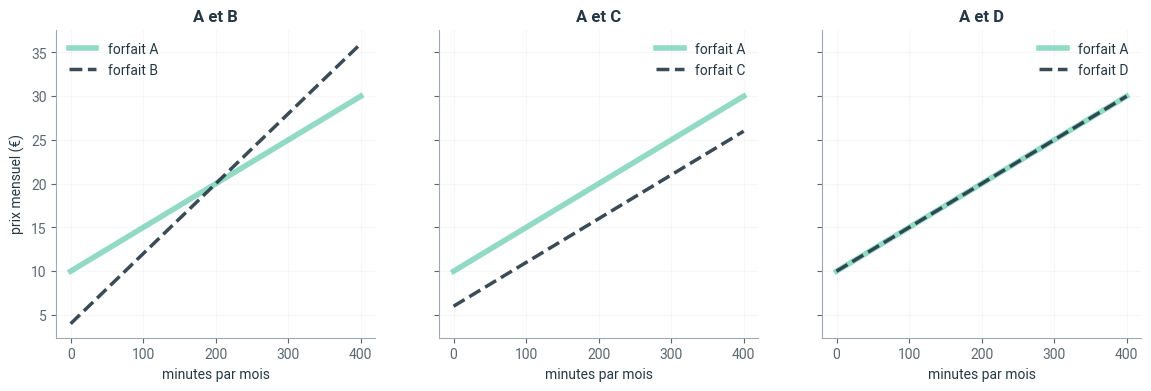

Write Python code to recreate this figure.
# Style graphique Liouaï : couleurs du logo, axes sobres
import matplotlib as mpl
import matplotlib.pyplot as plt
from matplotlib.colors import LinearSegmentedColormap

LIOUAI = {"navy": "#243743", "vert": "#28B78D", "vert_texte": "#167A5C", "gris": "#A1A9AE",
          "gris_texte": "#5C6870", "jaune": "#E5C800", "fond": "#F3F5F6"}
plt.rcParams.update({
    "axes.prop_cycle": plt.cycler(color=[LIOUAI["vert"], LIOUAI["navy"], LIOUAI["gris"],
                                         LIOUAI["jaune"], LIOUAI["vert_texte"], LIOUAI["gris_texte"]]),
    "axes.edgecolor": LIOUAI["gris"], "axes.labelcolor": LIOUAI["navy"],
    "axes.titlecolor": LIOUAI["navy"], "axes.titleweight": "bold",
    "axes.spines.top": False, "axes.spines.right": False,
    "xtick.color": LIOUAI["gris_texte"], "ytick.color": LIOUAI["gris_texte"],
    "text.color": LIOUAI["navy"], "grid.color": "#E1E6E9", "legend.frameon": False,
    "font.family": "sans-serif", "font.sans-serif": ["Roboto", "Helvetica", "Arial", "DejaVu Sans"],
    "figure.dpi": 100,
})
# Dégradé de marque : gris clair -> vert -> navy (et sa version inversée)
if "liouai" not in mpl.colormaps:
    _cmap = LinearSegmentedColormap.from_list("liouai", [LIOUAI["fond"], LIOUAI["vert"], LIOUAI["navy"]])
    mpl.colormaps.register(_cmap)
    mpl.colormaps.register(_cmap.reversed())

# Pour chaque paire, pariez : "aucune", "une" ou "une infinité"
pari_A_B = "une"
pari_A_C = "une"
pari_A_D = "une"

import numpy as np
import matplotlib.pyplot as plt

forfaits = {"A": (10, 0.05), "B": (4, 0.08), "C": (6, 0.05), "D": (20 / 2, 0.10 / 2)}   # D ramené au mois et à la minute
minutes = np.linspace(0, 400, 200)

fig, axes = plt.subplots(1, 3, figsize=(14, 4), sharey=True)
for ax, (f1, f2), titre in zip(axes, [("A", "B"), ("A", "C"), ("A", "D")], ["A et B", "A et C", "A et D"]):
    for nom, style in [(f1, "-"), (f2, "--")]:
        abo, prix_min = forfaits[nom]
        ax.plot(minutes, abo + prix_min * minutes, style, lw=2.5 if style == "--" else 4, label=f"forfait {nom}",
                alpha=0.9 if style == "--" else 0.5)
    ax.set_title(titre); ax.set_xlabel("minutes par mois"); ax.legend(); ax.grid(alpha=0.3)
axes[0].set_ylabel("prix mensuel (€)")
plt.show()

def diagnostic(A, b):
    A = np.atleast_2d(np.array(A, dtype=float))
    b = np.array(b, dtype=float)
    r_A = np.linalg.matrix_rank(A)
    r_Ab = np.linalg.matrix_rank(np.column_stack([A, b]))
    n = A.shape[1]
    if r_Ab > r_A:
        verdict = "aucune solution"
    elif r_A == n:
        verdict = "une seule solution"
    else:
        verdict = f"une infinité de solutions ({n - r_A} inconnue(s) libre(s))"
    return r_A, r_Ab, n, verdict

def systeme_forfaits(f1, f2):
    (abo1, pm1), (abo2, pm2) = forfaits[f1], forfaits[f2]
    return [[-pm1, 1], [-pm2, 1]], [abo1, abo2]

for f1, f2 in [("A", "B"), ("A", "C"), ("A", "D")]:
    A, b = systeme_forfaits(f1, f2)
    r_A, r_Ab, n, verdict = diagnostic(A, b)
    print(f"{f1} et {f2} : rang A = {r_A}, rang [A|b] = {r_Ab}, n = {n}  ->  {verdict}")
    if verdict == "une seule solution":
        m, p = np.linalg.solve(A, b)
        print(f"         même prix pour {m:.0f} minutes : {p:.2f} €")

# Colonnes : lentilles, riz, amandes ; lignes : protéines, glucides, lipides
N = np.array([
    [9,   2.7, 21],
    [20,  28,  22],
    [0.4, 0.3, 50],
])
cible = np.array([25, 80, 15])

print(diagnostic(N, cible)[3])
q = np.linalg.solve(N, cible)
for aliment, quantite in zip(["lentilles", "riz", "amandes"], q):
    print(f"{aliment:10s} : {100 * quantite:5.0f} g")

N2 = N.copy()
N2[:, 2] = 0.5 * N[:, 0] + 0.5 * N[:, 1]          # salade = 50 % lentilles + 50 % riz

print("Même cible     :", diagnostic(N2, cible)[3])

cible_atteignable = N2 @ np.array([1, 1, 1])        # un repas qu'on sait composer : 100 g de chaque
print("Cible", cible_atteignable, ":", diagnostic(N2, cible_atteignable)[3])

from scipy.linalg import null_space

x0 = np.array([1, 1, 1])
direction = null_space(N2)[:, 0]
direction = direction / direction[2]               # normalisée pour que la salade varie de 1
print("Direction du noyau :", direction.round(3))

for s in [-1, 0, 1]:
    x = x0 + s * direction
    print(f"s = {s:+d} : lentilles {100 * x[0]:5.0f} g, riz {100 * x[1]:5.0f} g, salade {100 * x[2]:5.0f} g"
          f"  ->  apports {np.round(N2 @ x, 2)}")

for paire, pari in [("A et B", pari_A_B), ("A et C", pari_A_C), ("A et D", pari_A_D)]:
    print(f"{paire} : votre pari « {pari} »")

# Votre test de sensibilité

cible_bruitee = cible_atteignable + np.array([0, 0, 0.01])
print("Cible atteignable + 0,01 g de lipides :", diagnostic(N2, cible_bruitee)[3])
print("Rang de [A|b] avec une tolérance de 0,1 au lieu de la tolérance par défaut :",
      np.linalg.matrix_rank(np.column_stack([N2, cible_bruitee]), tol=0.1))
print("Le rang est un critère « tout ou rien » : avec des données mesurées, il faut fixer une tolérance,")
print("c'est-à-dire décider à partir de quel écart une contradiction est réelle.")

m, p = np.linalg.solve(*systeme_forfaits("A", "B"))
print(f"\nÀ {m:.0f} min : A coûte {10 + 0.05 * m:.2f} €, B coûte {4 + 0.08 * m:.2f} €")

import json, datetime, pathlib

bilan = {
    "Énoncer le résultat dans le contexte du problème": 1,
    "Relier les traits du résultat à leur sens réel": 1,
    "Reconnaître si le concept s'applique": 1,
    "Quantifier la validité et l'impact des hypothèses": 1,
    "Estimer la solution avant de calculer": 1,
}   # modifiez les niveaux

ici = pathlib.Path.cwd()
racine = next((p for p in [ici, *ici.parents] if (p / "myst.yml").exists()), ici)
fichier = racine / "progression.json"
historique = json.loads(fichier.read_text(encoding="utf-8")) if fichier.exists() else []
historique.append({"notebook": "2.3-nombre-de-solutions", "date": datetime.date.today().isoformat(), "niveaux": bilan})
fichier.write_text(json.dumps(historique, ensure_ascii=False, indent=2), encoding="utf-8")
print(f"Bilan enregistré ({len(historique)} entrée(s) dans {fichier.name}).")
